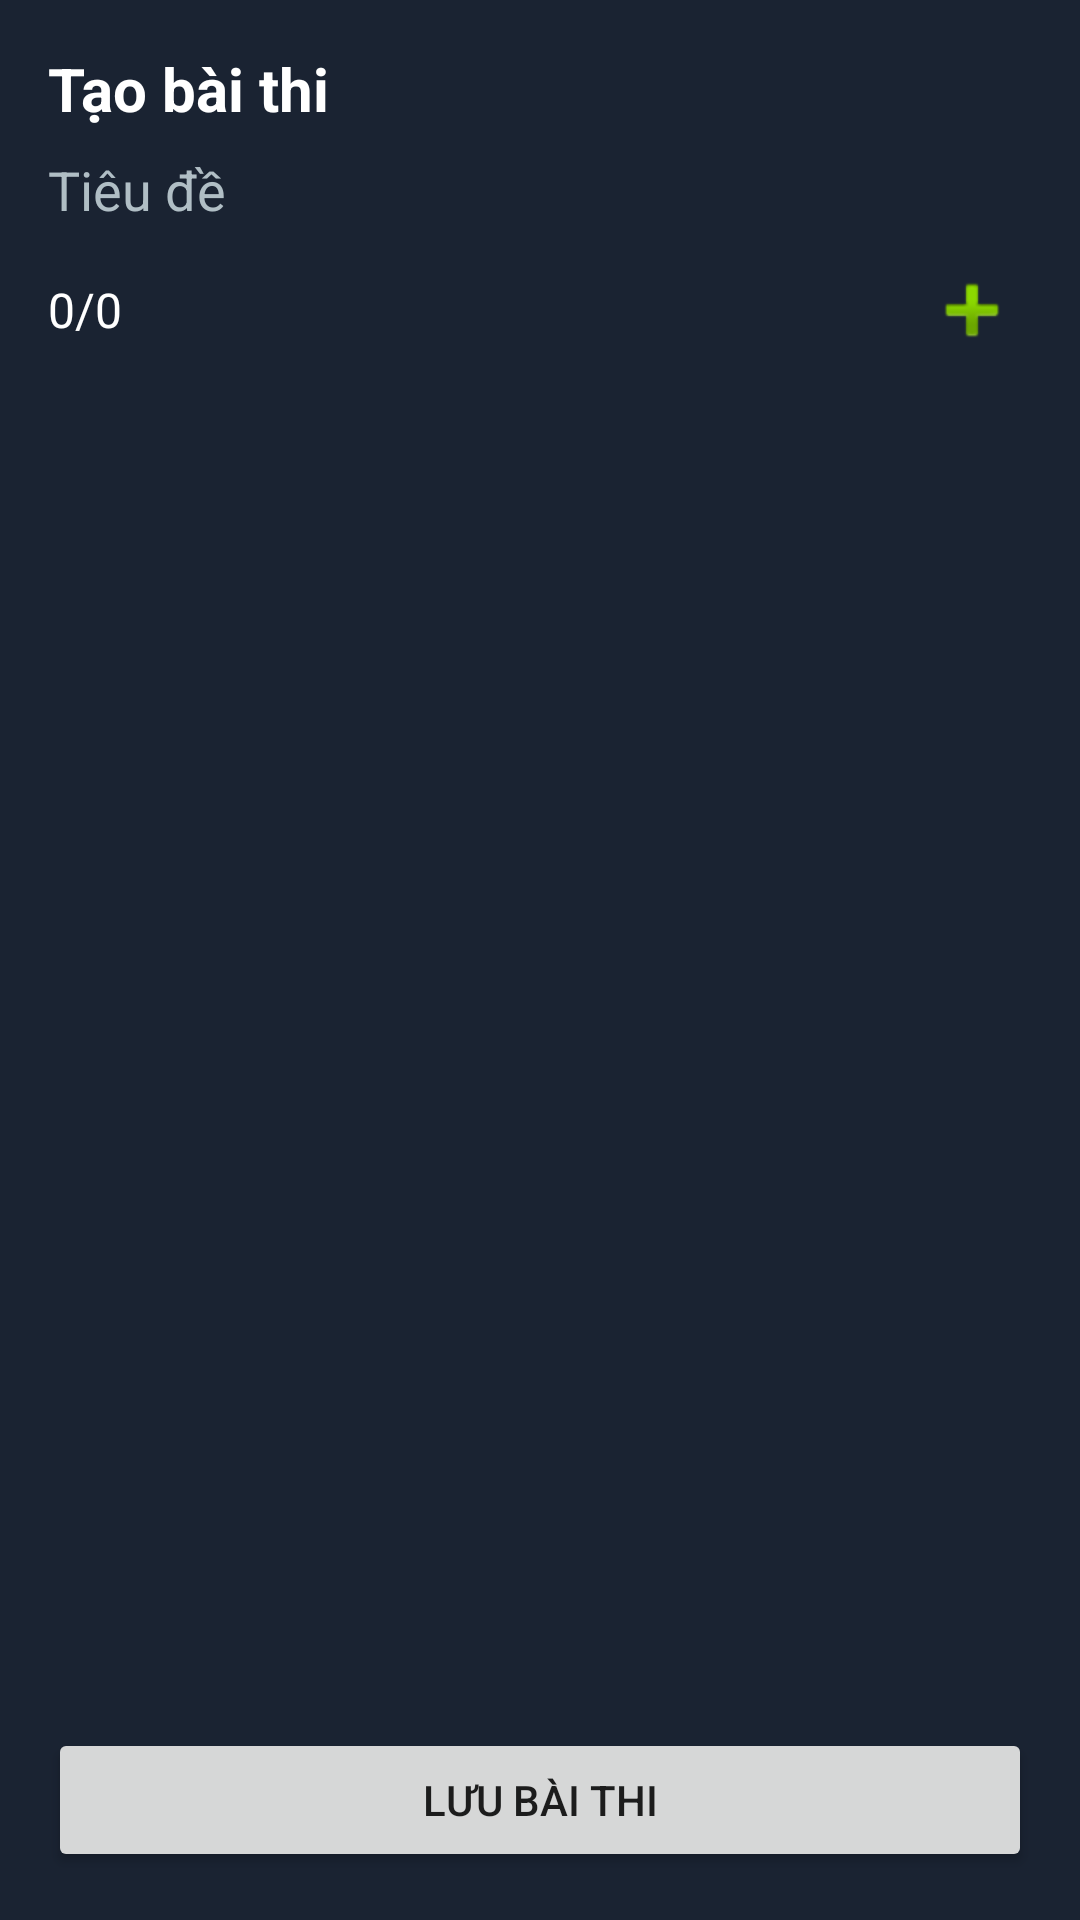

Write the Android layout XML for this screen, with the resource values it uses.
<!-- AndroidManifest.xml: application theme Theme.QuizApp -->
<!-- res/layout/activity_create_quiz.xml -->
<?xml version="1.0" encoding="utf-8"?>
<LinearLayout xmlns:android="http://schemas.android.com/apk/res/android"
    android:layout_width="match_parent"
    android:layout_height="match_parent"
    android:orientation="vertical"
    android:background="#1A2332"
    android:padding="16dp">

    <TextView
        android:id="@+id/tvTitle"
        android:layout_width="wrap_content"
        android:layout_height="wrap_content"
        android:text="Tạo bài thi"
        android:textColor="#fff"
        android:textSize="20sp"
        android:textStyle="bold"
        android:layout_marginBottom="8dp"/>

    <EditText
        android:id="@+id/edtQuizTitle"
        android:layout_width="match_parent"
        android:layout_height="wrap_content"
        android:hint="Tiêu đề"
        android:background="@android:color/transparent"
        android:textColor="#fff"
        android:textColorHint="#B0BEC5"
        android:layout_marginBottom="8dp"/>

    <LinearLayout
        android:layout_width="match_parent"
        android:layout_height="wrap_content"
        android:orientation="horizontal"
        android:gravity="center_vertical"
        android:layout_marginBottom="8dp">

        <TextView
            android:id="@+id/tvQuestionCount"
            android:layout_width="wrap_content"
            android:layout_height="wrap_content"
            android:text="0/0"
            android:textColor="#fff"
            android:textSize="16sp"
            android:layout_marginEnd="8dp"/>

        <View
            android:layout_width="0dp"
            android:layout_height="1dp"
            android:layout_weight="1"/>

        <ImageButton
            android:id="@+id/btnAddQuestion"
            android:layout_width="40dp"
            android:layout_height="40dp"
            android:background="@android:color/transparent"
            android:src="@android:drawable/ic_input_add"
            android:contentDescription="Thêm câu hỏi"/>
    </LinearLayout>

    <androidx.recyclerview.widget.RecyclerView
        android:id="@+id/recyclerViewQuestions"
        android:layout_width="match_parent"
        android:layout_height="0dp"
        android:layout_weight="1"
        android:overScrollMode="never"
        android:paddingBottom="8dp"/>

    <Button
        android:id="@+id/btnSaveQuiz"
        android:layout_width="match_parent"
        android:layout_height="wrap_content"
        android:text="Lưu bài thi"
        android:layout_marginTop="12dp"/>

</LinearLayout>
<!-- resources referenced by this layout -->
<resources>
  <style name="Theme.QuizApp" parent="Theme.AppCompat.Light.NoActionBar">
          
      </style>
</resources>
